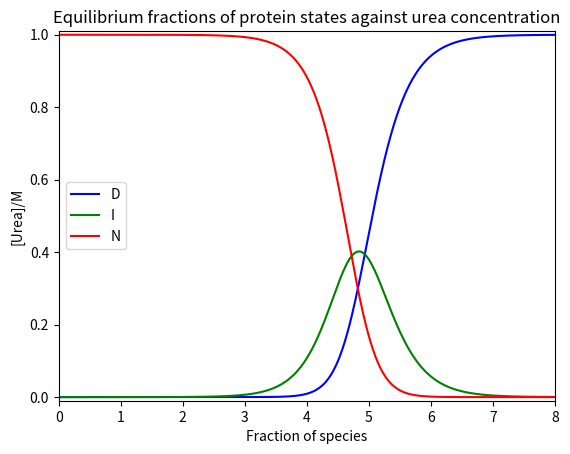

This chart was generated by the following Python code:
import numpy as np
import matplotlib.pyplot as plt


def run_ex3p1() -> None:
    urea = np.arange(0, 8, 0.01)

    kf15 = 26000*np.exp(-1.68*urea)
    ku15 = 0.06*np.exp(0.95*urea)
    kf16 = 730*np.exp(-1.72*urea)
    ku16 = 7.5e-4*np.exp(1.2*urea)

    concentration_I = 1/((ku15/kf15)+(kf16/ku16)+1)
    concentration_D = concentration_I * ku15/kf15
    concentration_N = concentration_I * kf16/ku16

    plt.plot(urea, concentration_D, color='blue', label='D')
    plt.plot(urea, concentration_I, color='green', label='I')
    plt.plot(urea, concentration_N, color='red', label='N')
    plt.legend(loc='center left')
    plt.xlabel('Fraction of species')
    plt.ylabel('[Urea]/M')
    plt.title('Equilibrium fractions of protein states against urea concentration')
    plt.xlim(0, 8)
    plt.ylim(-0.01, 1.01)
    plt.savefig('Part1Output.png', dpi=300)
    plt.show()


if __name__ == "__main__":
    run_ex3p1()
